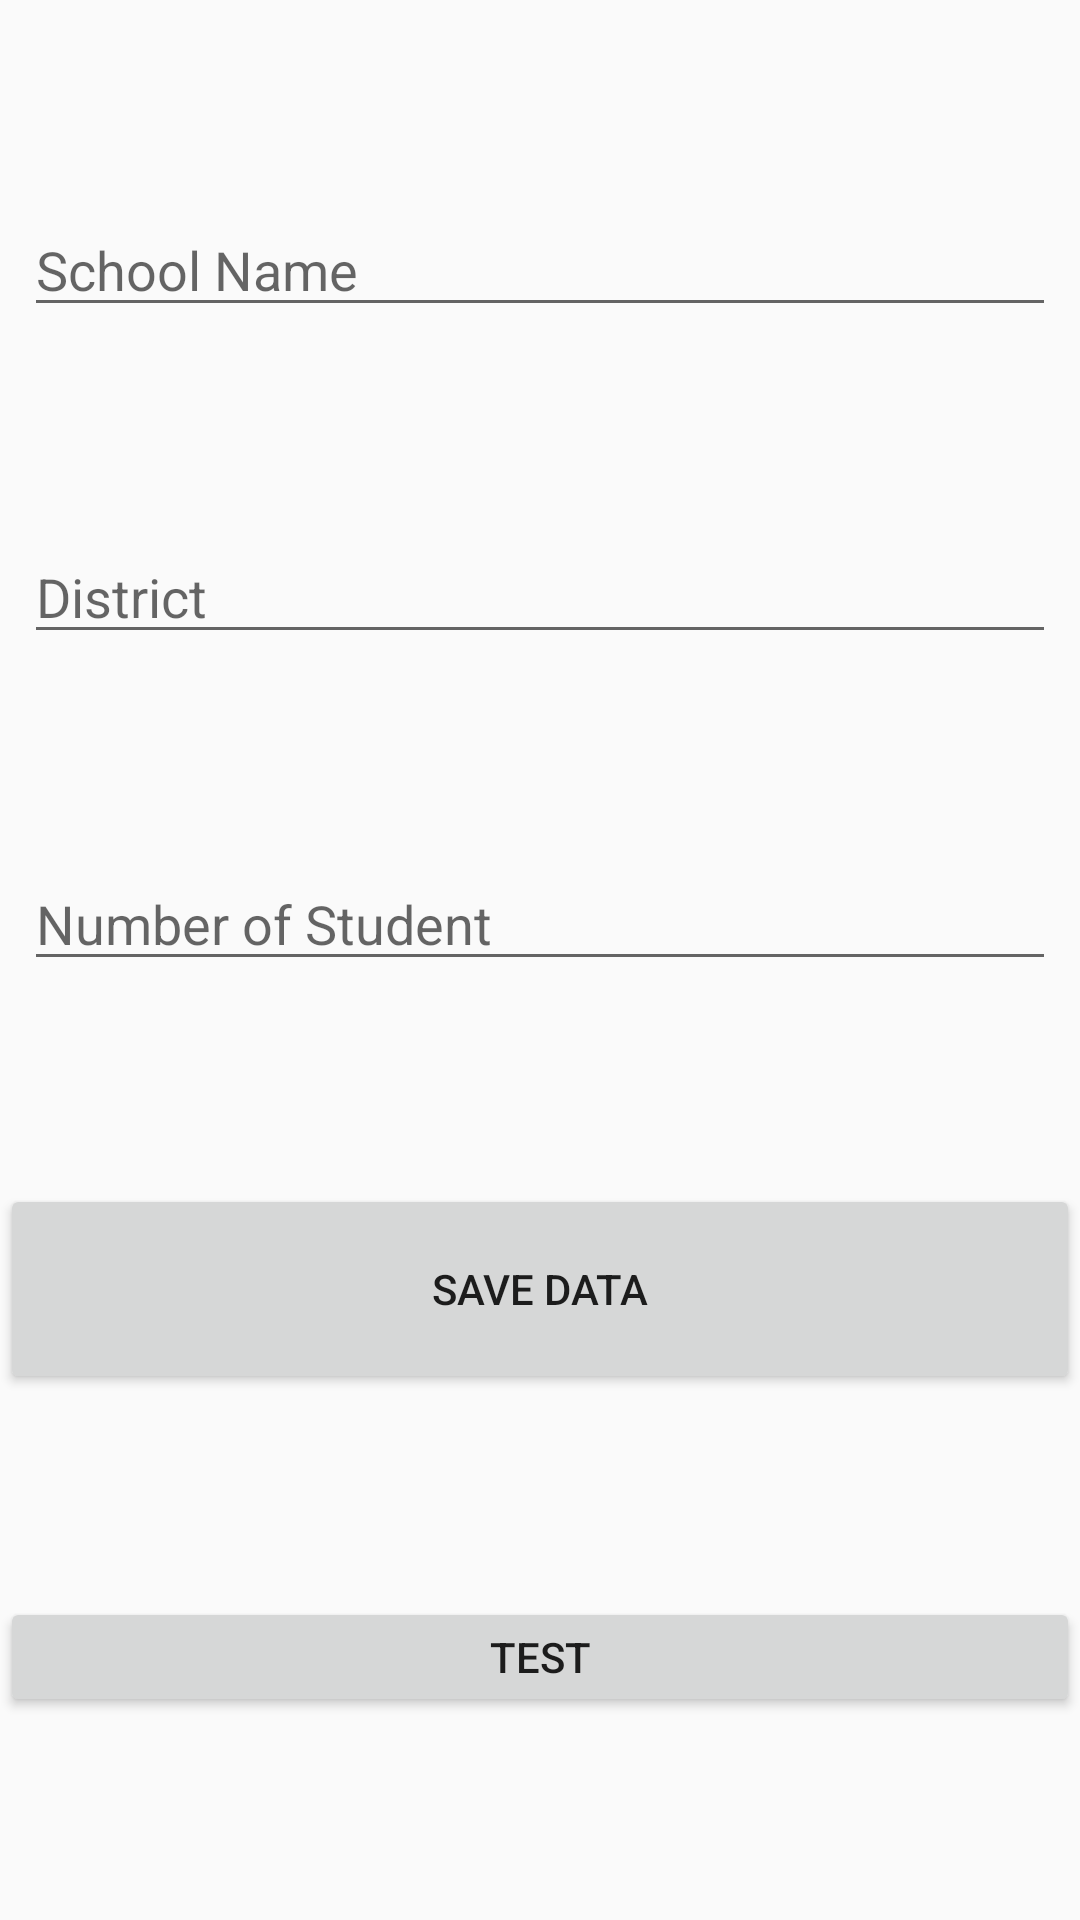

Write the Android layout XML for this screen, with the resource values it uses.
<!-- AndroidManifest.xml: application theme AppTheme -->
<!-- res/layout/activity_school_data.xml -->
<?xml version="1.0" encoding="utf-8"?>
<android.support.constraint.ConstraintLayout xmlns:android="http://schemas.android.com/apk/res/android"
    xmlns:app="http://schemas.android.com/apk/res-auto"
    xmlns:tools="http://schemas.android.com/tools"
    android:layout_width="match_parent"
    android:layout_height="match_parent"
    tools:context="com.example.chanakafernando.sqlitetest.activities.SchoolData">

    
        
        
        
        
        
        
        
        
        
        
        
        
        
        
        
        
        
        

    <EditText
        android:id="@+id/tvSchoolName"
        android:layout_width="0dp"
        android:layout_height="wrap_content"
        android:layout_marginEnd="8dp"
        android:layout_marginLeft="8dp"
        android:layout_marginRight="8dp"
        android:layout_marginStart="8dp"
        android:ems="10"
        android:hint="@string/s_name"
        android:inputType="textPersonName"
        app:layout_constraintBottom_toTopOf="@+id/tvDistrict"
        app:layout_constraintHorizontal_bias="0.0"
        app:layout_constraintLeft_toLeftOf="parent"
        app:layout_constraintRight_toRightOf="parent"
        app:layout_constraintTop_toTopOf="parent"
        app:layout_constraintVertical_bias="0.055" />

    <EditText
        android:id="@+id/tvDistrict"
        android:layout_width="0dp"
        android:layout_height="wrap_content"
        android:layout_marginEnd="8dp"
        android:layout_marginLeft="8dp"
        android:layout_marginRight="8dp"
        android:layout_marginStart="8dp"
        android:ems="10"
        android:hint="@string/s_district"
        android:inputType="textEmailAddress"
        app:layout_constraintBottom_toTopOf="@+id/tvAmount"
        app:layout_constraintHorizontal_bias="0.0"
        app:layout_constraintLeft_toLeftOf="parent"
        app:layout_constraintRight_toRightOf="parent"
        app:layout_constraintTop_toBottomOf="@+id/tvSchoolName"
        app:layout_constraintVertical_bias="0.055" />

    <EditText
        android:id="@+id/tvAmount"
        android:layout_width="0dp"
        android:layout_height="wrap_content"
        android:hint="@string/s_amount"
        android:layout_marginLeft="8dp"
        android:layout_marginRight="8dp"
        android:ems="10"
        android:inputType="textPhonetic"
        app:layout_constraintLeft_toLeftOf="parent"
        app:layout_constraintRight_toRightOf="parent"
        app:layout_constraintTop_toBottomOf="@+id/tvDistrict"
        app:layout_constraintBottom_toTopOf="@+id/btnSsave"
        android:layout_marginStart="8dp"
        android:layout_marginEnd="8dp"
        app:layout_constraintHorizontal_bias="0.0"
        app:layout_constraintVertical_bias="0.055" />


    <Button
        android:id="@+id/btnSsave"
        android:layout_width="0dp"
        android:layout_height="70dp"
        android:text="@string/s_save_button"
        app:layout_constraintBottom_toTopOf="@+id/btnTest"
        app:layout_constraintLeft_toLeftOf="parent"
        app:layout_constraintRight_toRightOf="parent"
        app:layout_constraintTop_toBottomOf="@+id/tvAmount" />

    <Button
        android:id="@+id/btnTest"
        android:layout_width="0dp"
        android:layout_height="40dp"
        android:text="Test"
        app:layout_constraintBottom_toBottomOf="parent"
        app:layout_constraintLeft_toLeftOf="parent"
        app:layout_constraintRight_toRightOf="parent"
        app:layout_constraintTop_toBottomOf="@+id/btnSsave" />

</android.support.constraint.ConstraintLayout>
<!-- resources referenced by this layout -->
<resources>
  <string name="s_amount">Number of Student</string>
  <string name="s_district">District</string>
  <string name="s_id">School Id</string>
  <string name="s_name">School Name</string>
  <string name="s_save_button">Save Data</string>
  <style name="AppTheme" parent="Theme.AppCompat.DayNight.DarkActionBar">
          
          <item name="colorPrimary">@color/colorPrimary</item>
          <item name="colorPrimaryDark">@color/colorPrimaryDark</item>
          <item name="colorAccent">@color/colorAccent</item>
      </style>
  <color name="colorPrimary">#3F51B5</color>
  <color name="colorPrimaryDark">#303F9F</color>
  <color name="colorAccent">#FF4081</color>
</resources>
